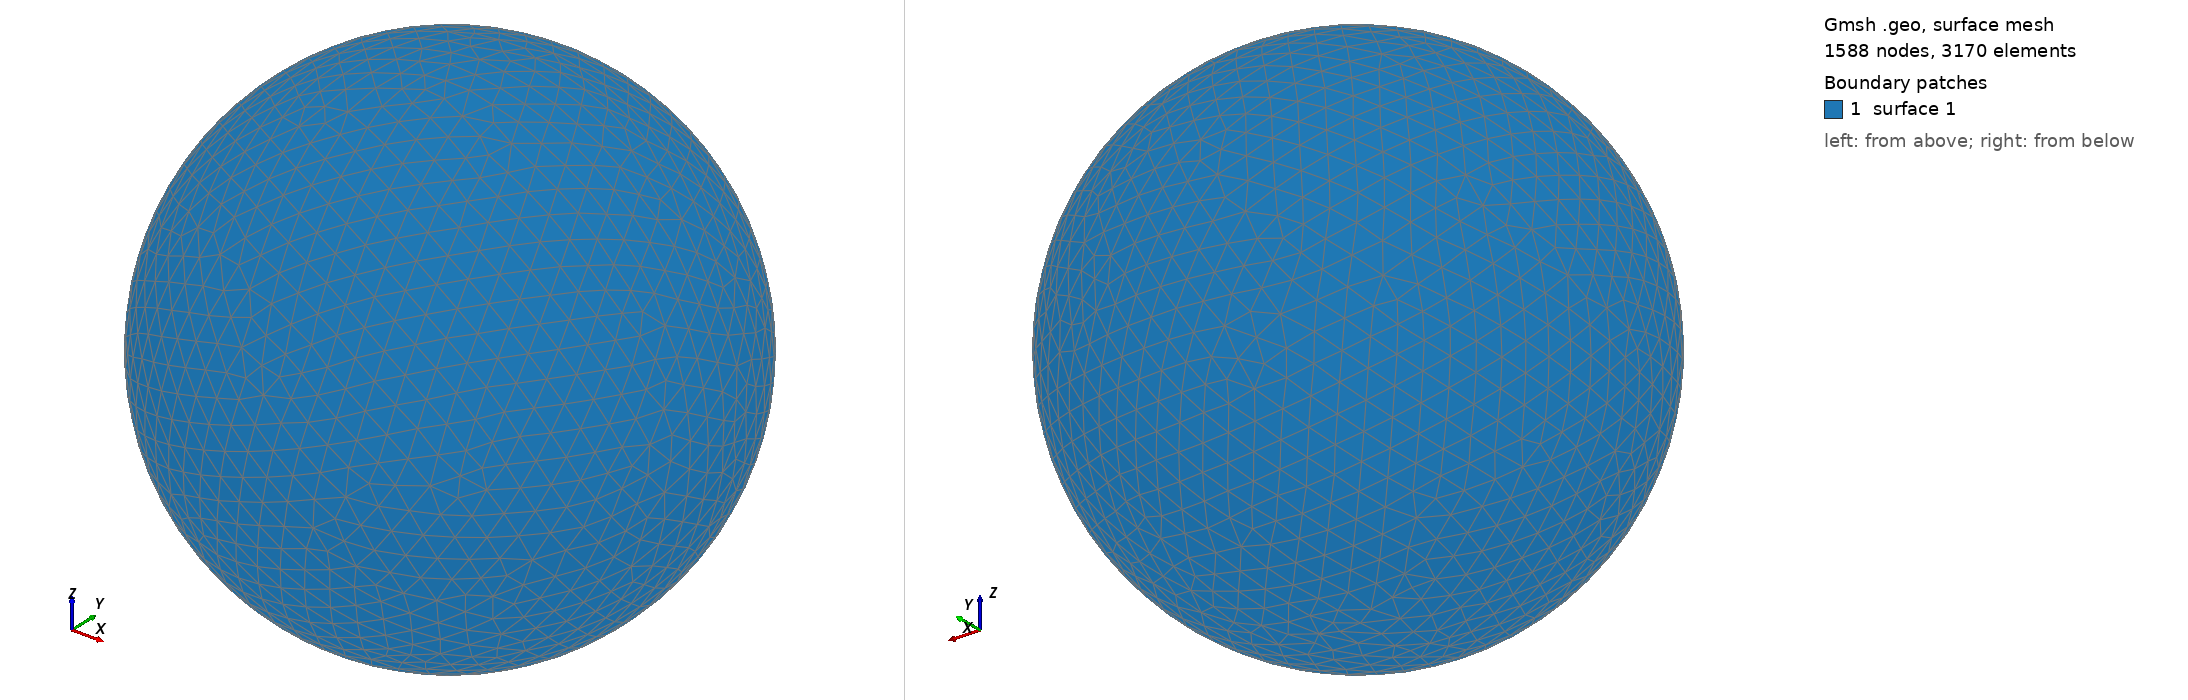

Gmsh geometry script, surface-meshed: 1588 nodes, 3170 surface elements. Boundary patches (legend numbers): 1 surface 1. Left view from above one corner, right view from below the opposite corner. The script declares no physical surfaces, so the legend lists its geometric surfaces. The drawing asked Gmsh for element sizes between 1% and 20% of the model's largest extent; the script's own settings can give other sizes.

=== shot2595.geo (drawn) ===
SetFactory("OpenCASCADE");
Point(1) = {0,0,0,0};
Sphere(1) = {0,0,0,0.63460000};
MeshSize{ PointsOf{ Surface{:}; } } = 0.063460000;
Mesh.ElementOrder=1;
Mesh.Format=39;
